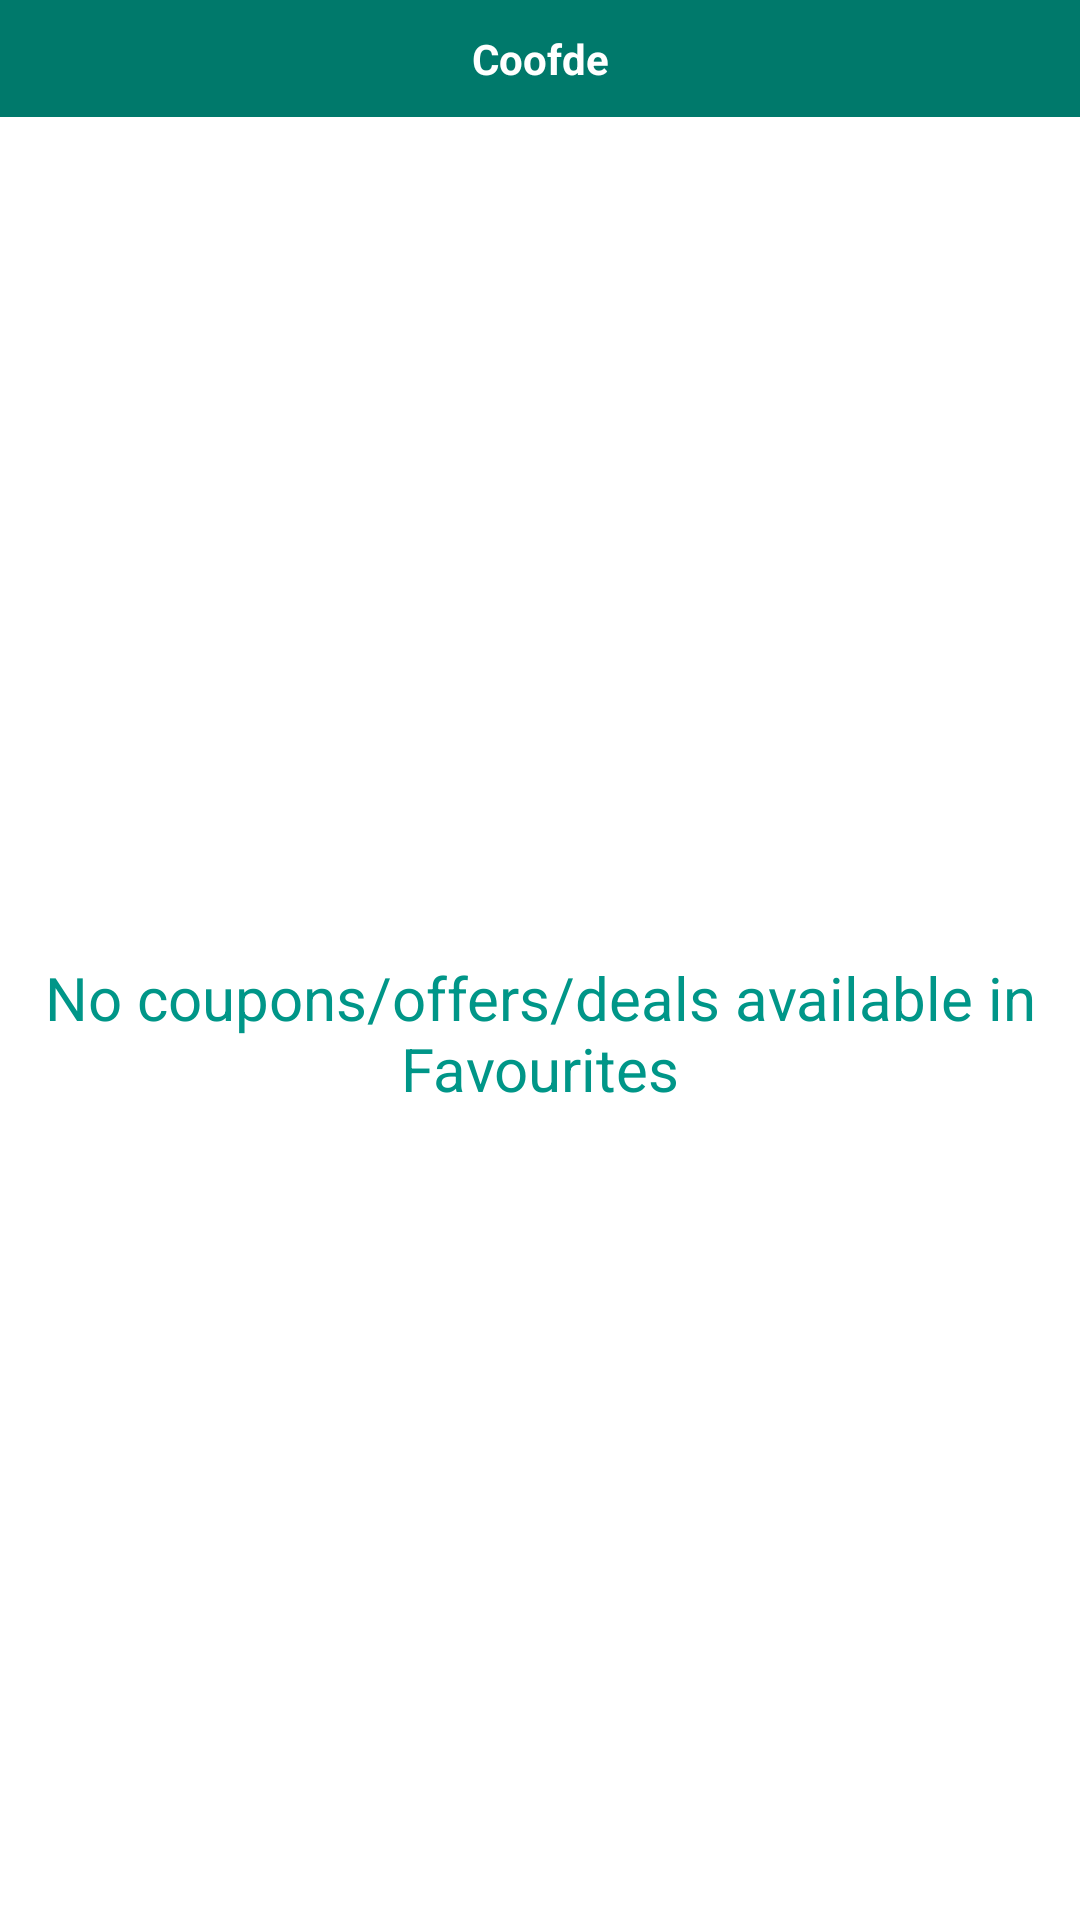

Produce the Android XML layout that renders to this screen, including the resource entries it uses.
<!-- AndroidManifest.xml: application theme AppTheme -->
<!-- res/layout/coofde_appwidget.xml -->
<?xml version="1.0" encoding="utf-8"?>
<LinearLayout xmlns:android="http://schemas.android.com/apk/res/android"
    android:layout_width="match_parent"
    android:layout_height="match_parent"
    android:orientation="vertical"
    android:background="@color/white"
    >
    <TextView
        android:id="@+id/appwidget_itle"
        android:layout_width="match_parent"
        android:layout_height="wrap_content"
        android:text="@string/app_name"
        android:textColor="@color/white"
        android:textStyle="bold"
        android:gravity="center"
        android:background="@color/colorPrimaryDark"
        android:padding="@dimen/padding_medium"
        android:contentDescription="@string/app_name"
        />
    <ListView
        android:id="@+id/appwidget_listview"
        android:layout_width="match_parent"
        android:layout_height="wrap_content"
        android:layout_marginTop="@dimen/margin_medium"
        android:divider="@color/colorPrimaryDark"
        android:dividerHeight="1dp"
        ></ListView>
    <TextView
        android:id="@+id/empty_view"
        android:layout_width="match_parent"
        android:layout_height="match_parent"
        android:gravity="center"
        android:textColor="@color/colorPrimary"
        android:text="@string/empty_view_text"
        android:textSize="@dimen/deal_title"
        android:contentDescription="@string/empty_view_text"
        />

</LinearLayout>
<!-- resources referenced by this layout -->
<resources>
  <color name="colorPrimary">#009688</color>
  <color name="colorPrimaryDark">#00796B</color>
  <color name="white">#FFFFFF</color>
  <dimen name="deal_title">20sp</dimen>
  <dimen name="margin_medium">10dp</dimen>
  <dimen name="padding_medium">10dp</dimen>
  <string name="app_name">Coofde</string>
  <string name="empty_view_text">No coupons/offers/deals available in Favourites</string>
  <style name="AppTheme" parent="Theme.AppCompat.Light.DarkActionBar">
          
          <item name="colorPrimary">@color/colorPrimary</item>
          <item name="colorPrimaryDark">@color/colorPrimaryDark</item>
          <item name="colorAccent">@color/colorAccent</item>
          <item name="android:windowBackground">@color/window_background</item>
      </style>
  <color name="colorAccent">#009688</color>
  <color name="window_background">#F2F2F2</color>
</resources>
